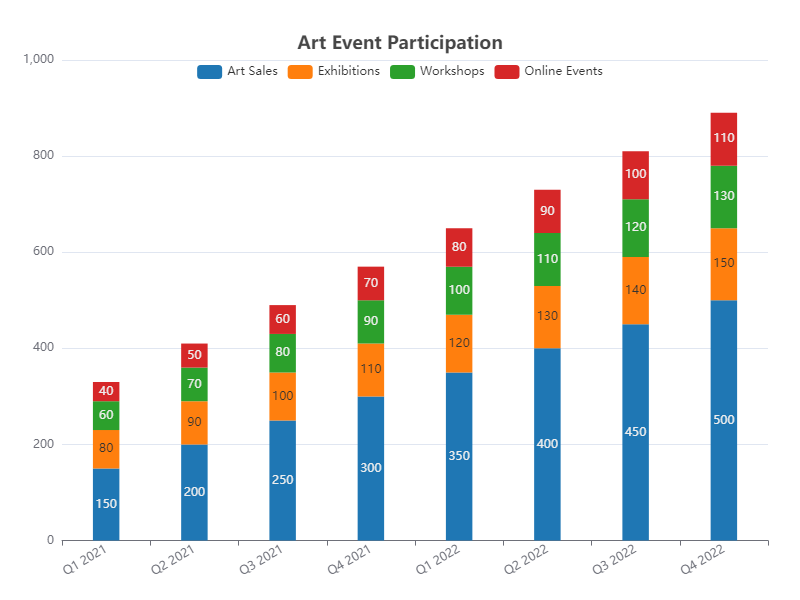

The table this chart was drawn from, first rows:
Category, Art Sales, Exhibitions, Workshops, Online Events
Q1 2021, 150, 80, 60, 40
Q2 2021, 200, 90, 70, 50
Q3 2021, 250, 100, 80, 60
Q4 2021, 300, 110, 90, 70
Q1 2022, 350, 120, 100, 80
Q2 2022, 400, 130, 110, 90
Q3 2022, 450, 140, 120, 100
Q4 2022, 500, 150, 130, 110
